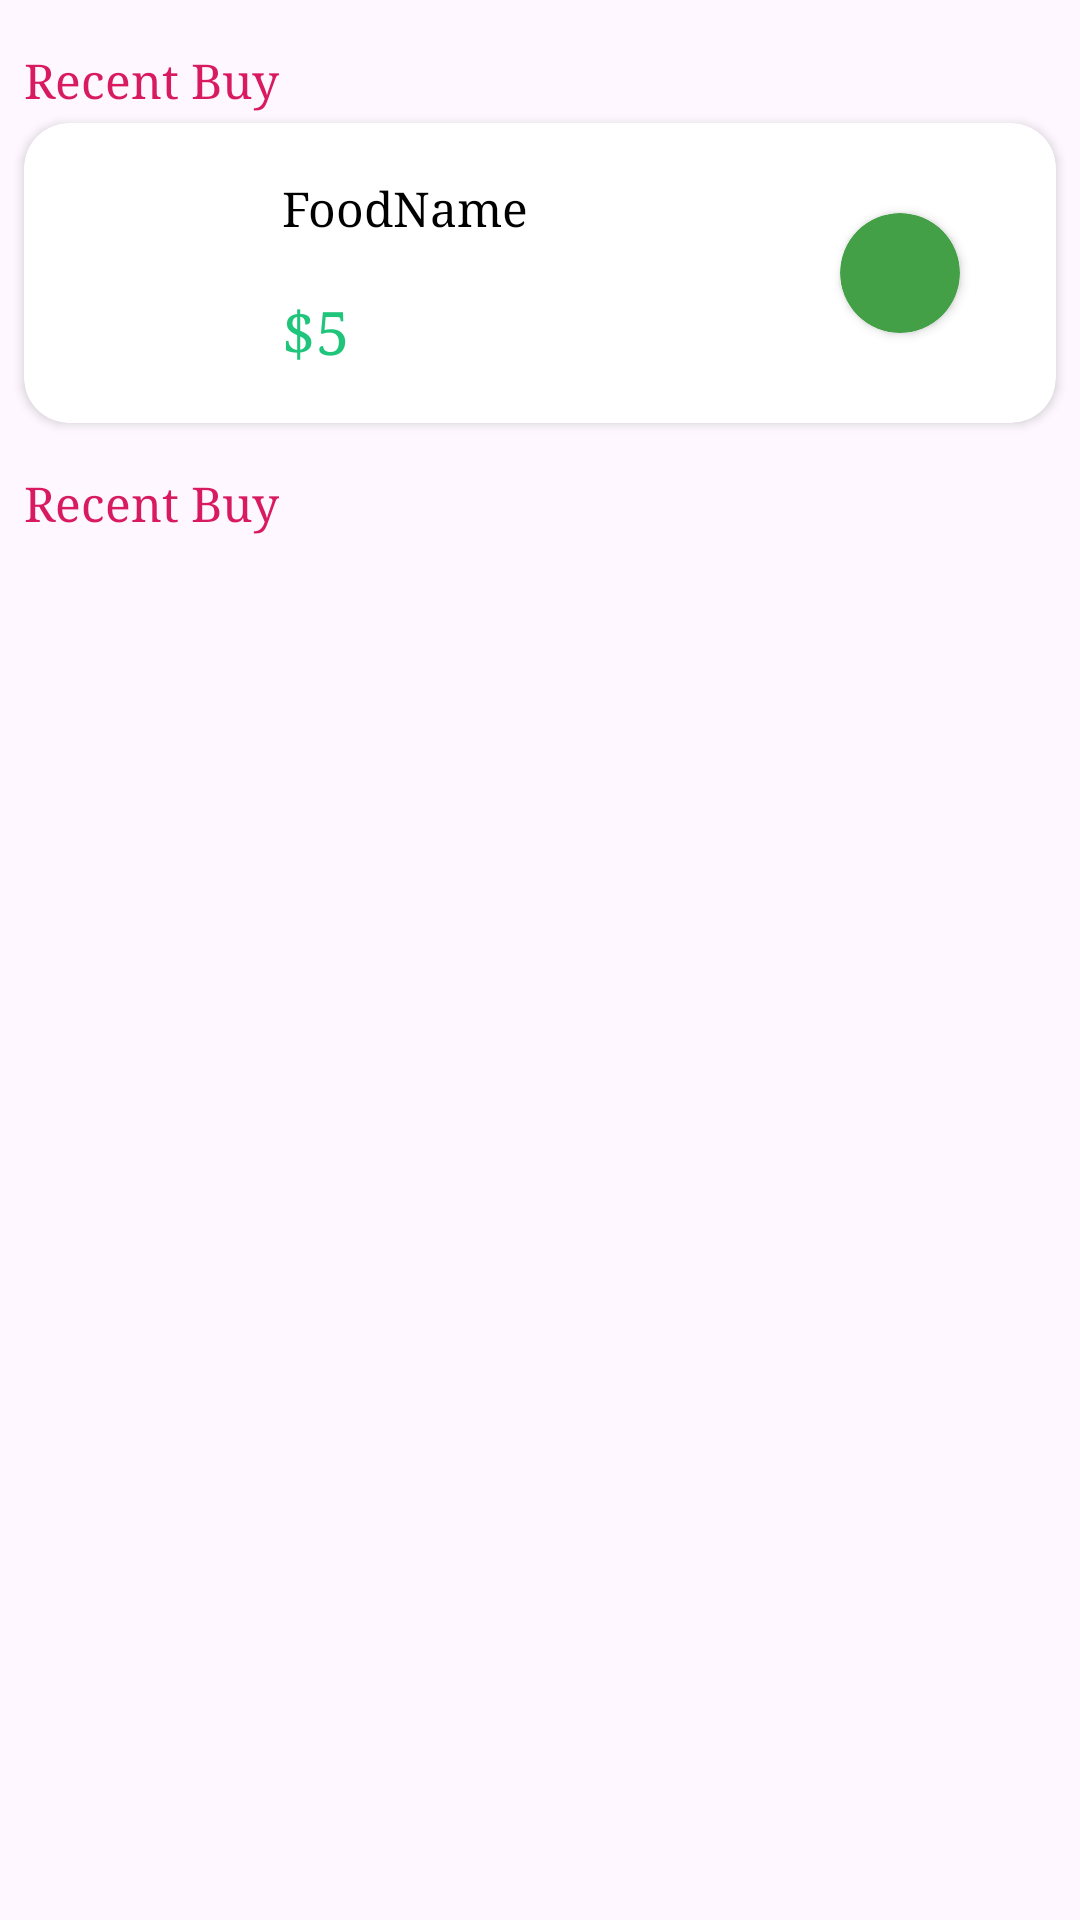

Layout XML and referenced resources for this Android screen:
<!-- AndroidManifest.xml: application theme Theme.FoodieBhai -->
<!-- res/layout/fragment_history.xml -->
<FrameLayout xmlns:android="http://schemas.android.com/apk/res/android"
    xmlns:app="http://schemas.android.com/apk/res-auto"
    xmlns:tools="http://schemas.android.com/tools"
    android:layout_width="match_parent"
    android:layout_height="match_parent"
    tools:context=".Fragment.HistoryFragment">

    
    <androidx.constraintlayout.widget.ConstraintLayout
        android:layout_width="match_parent"
        android:layout_height="match_parent">

        <TextView
            android:id="@+id/textView25"
            android:layout_width="wrap_content"
            android:layout_height="wrap_content"
            android:layout_marginStart="8dp"
            android:layout_marginTop="16dp"
            android:fontFamily="serif"
            android:text="Recent Buy"
            android:textColor="#D81B60"
            android:textSize="16sp"
            app:layout_constraintStart_toStartOf="parent"
            app:layout_constraintTop_toTopOf="parent" />

        <androidx.cardview.widget.CardView
            android:id="@+id/cardView3"
            android:layout_width="match_parent"
            android:layout_height="100dp"
            android:layout_marginStart="8dp"
            android:layout_marginTop="4dp"
            android:layout_marginEnd="8dp"
            app:cardCornerRadius="15dp"
            app:layout_constraintEnd_toEndOf="parent"
            app:layout_constraintStart_toStartOf="parent"
            app:layout_constraintTop_toBottomOf="@+id/textView25">

            <androidx.constraintlayout.widget.ConstraintLayout
                android:layout_width="match_parent"
                android:layout_height="match_parent">

                <ImageView
                    android:id="@+id/buyAgainFoodImage"
                    android:layout_width="62dp"
                    android:layout_height="62dp"
                    android:layout_marginStart="8dp"
                    android:layout_marginTop="8dp"
                    android:layout_marginBottom="8dp"
                    android:src="@drawable/user_02"
                    app:layout_constraintBottom_toBottomOf="parent"
                    app:layout_constraintStart_toStartOf="parent"
                    app:layout_constraintTop_toTopOf="parent" />

                <TextView
                    android:id="@+id/buyAgainFoodName"
                    android:layout_width="wrap_content"
                    android:layout_height="wrap_content"
                    android:layout_marginStart="16dp"
                    android:fontFamily="serif"
                    android:text="FoodName"
                    android:textColor="@color/black"
                    android:textSize="16sp"
                    app:layout_constraintBottom_toTopOf="@+id/buyAgainFoodPrice"
                    app:layout_constraintStart_toEndOf="@+id/buyAgainFoodImage"
                    app:layout_constraintTop_toTopOf="parent" />

                <TextView
                    android:id="@+id/buyAgainFoodPrice"
                    android:layout_width="wrap_content"
                    android:layout_height="wrap_content"
                    android:fontFamily="serif"
                    android:text="$5"
                    android:textColor="@color/textColor"
                    android:textSize="20sp"
                    app:layout_constraintBottom_toBottomOf="parent"
                    app:layout_constraintStart_toStartOf="@+id/buyAgainFoodName"
                    app:layout_constraintTop_toBottomOf="@+id/buyAgainFoodName" />

                <androidx.cardview.widget.CardView
                    android:id="@+id/orderStatus"
                    android:layout_width="40dp"
                    android:layout_height="40dp"
                    android:layout_marginEnd="32dp"
                    app:cardBackgroundColor="#43A047"
                    app:cardCornerRadius="20dp"
                    app:layout_constraintBottom_toBottomOf="parent"
                    app:layout_constraintEnd_toEndOf="parent"
                    app:layout_constraintTop_toTopOf="parent" />
            </androidx.constraintlayout.widget.ConstraintLayout>

        </androidx.cardview.widget.CardView>

        <TextView
            android:id="@+id/textView29"
            android:layout_width="wrap_content"
            android:layout_height="wrap_content"
            android:layout_marginStart="8dp"
            android:layout_marginTop="16dp"
            android:fontFamily="serif"
            android:text="Recent Buy"
            android:textColor="#D81B60"
            android:textSize="16sp"
            app:layout_constraintStart_toStartOf="parent"
            app:layout_constraintTop_toBottomOf="@+id/cardView3" />

        <androidx.recyclerview.widget.RecyclerView
            android:id="@+id/BuyAgainRecyclerView"
            android:layout_width="match_parent"
            android:layout_height="0dp"
            android:layout_marginTop="16dp"
            app:layout_constraintBottom_toBottomOf="parent"
            app:layout_constraintEnd_toEndOf="parent"
            app:layout_constraintStart_toStartOf="parent"
            app:layout_constraintTop_toBottomOf="@+id/textView29"
            tools:listitem="@layout/buy_again_item" />
    </androidx.constraintlayout.widget.ConstraintLayout>

</FrameLayout>
<!-- res/layout/buy_again_item.xml (included above) -->
<?xml version="1.0" encoding="utf-8"?>
<androidx.constraintlayout.widget.ConstraintLayout xmlns:android="http://schemas.android.com/apk/res/android"
    android:layout_width="match_parent"
    android:layout_height="wrap_content"
    xmlns:app="http://schemas.android.com/apk/res-auto">

    <androidx.cardview.widget.CardView
        android:id="@+id/cardView3"
        android:layout_width="match_parent"
        android:layout_height="100dp"
        android:layout_marginStart="8dp"
        android:layout_marginTop="8dp"
        android:layout_marginEnd="8dp"
        android:layout_marginBottom="8dp"
        app:cardCornerRadius="15dp"
        app:layout_constraintBottom_toBottomOf="parent"
        app:layout_constraintEnd_toEndOf="parent"
        app:layout_constraintStart_toStartOf="parent"
        app:layout_constraintTop_toTopOf="parent">

        <androidx.constraintlayout.widget.ConstraintLayout
            android:layout_width="match_parent"
            android:layout_height="match_parent">

            <ImageView
                android:id="@+id/buyAgainFoodImage"
                android:layout_width="62dp"
                android:layout_height="62dp"
                android:layout_marginStart="8dp"
                android:layout_marginTop="8dp"
                android:layout_marginBottom="8dp"
                android:src="@drawable/user_02"
                app:layout_constraintBottom_toBottomOf="parent"
                app:layout_constraintStart_toStartOf="parent"
                app:layout_constraintTop_toTopOf="parent" />

            <TextView
                android:id="@+id/buyAgainFoodName"
                android:layout_width="wrap_content"
                android:layout_height="wrap_content"
                android:layout_marginStart="16dp"
                android:fontFamily="serif"
                android:text="FoodName"
                android:textColor="@color/black"
                android:textSize="16sp"
                app:layout_constraintBottom_toTopOf="@+id/buyAgainFoodPrice"
                app:layout_constraintStart_toEndOf="@+id/buyAgainFoodImage"
                app:layout_constraintTop_toTopOf="parent" />

            <TextView
                android:id="@+id/buyAgainFoodPrice"
                android:layout_width="wrap_content"
                android:layout_height="wrap_content"
                android:fontFamily="serif"
                android:text="$5"
                android:textColor="@color/textColor"
                android:textSize="20sp"
                app:layout_constraintBottom_toBottomOf="parent"
                app:layout_constraintStart_toStartOf="@+id/buyAgainFoodName"
                app:layout_constraintTop_toBottomOf="@+id/buyAgainFoodName" />

            <androidx.appcompat.widget.AppCompatButton
                android:id="@+id/buyAgainFoodButton"
                android:layout_width="85dp"
                android:layout_height="30dp"
                android:layout_marginEnd="32dp"
                android:background="@drawable/addtocartshape"
                android:fontFamily="serif"
                android:text="Buy Again"
                android:textAllCaps="false"
                android:textColor="@color/white"
                android:textSize="14sp"
                app:layout_constraintBottom_toBottomOf="parent"
                app:layout_constraintEnd_toEndOf="parent"
                app:layout_constraintTop_toTopOf="parent" />
        </androidx.constraintlayout.widget.ConstraintLayout>

    </androidx.cardview.widget.CardView>

</androidx.constraintlayout.widget.ConstraintLayout>
<!-- resources referenced by this layout -->
<resources>
  <color name="black">#FF000000</color>
  <color name="textColor">#1FC57A</color>
  <color name="white">#FFFFFFFF</color>
  <style name="Theme.FoodieBhai" parent="Base.Theme.FoodieBhai" />
  <style name="Base.Theme.FoodieBhai" parent="Theme.Material3.DayNight.NoActionBar">
          
          
      </style>
</resources>
